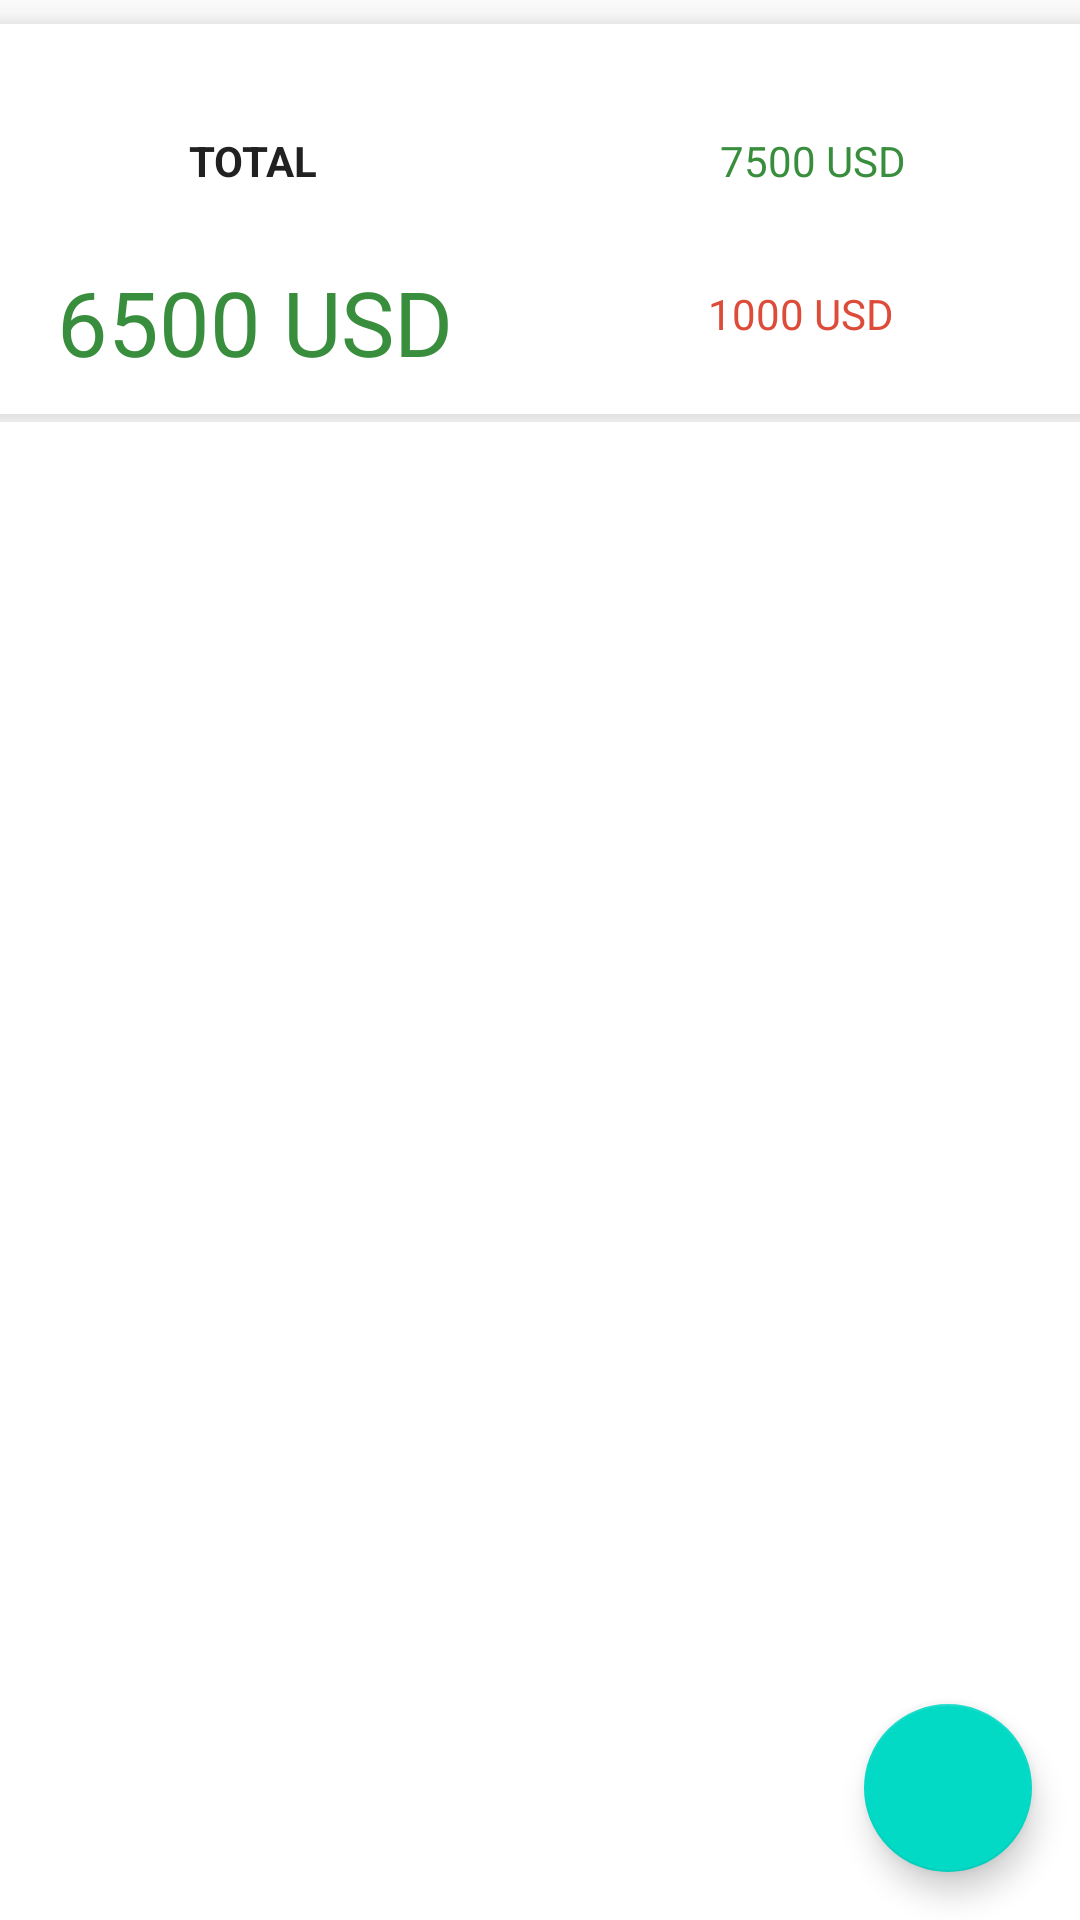

Write the Android layout XML for this screen, with the resource values it uses.
<!-- AndroidManifest.xml: application theme AppTheme -->
<!-- res/layout/fragment_dash_board.xml -->
<?xml version="1.0" encoding="utf-8"?>
<androidx.constraintlayout.widget.ConstraintLayout
    xmlns:android="http://schemas.android.com/apk/res/android"
    xmlns:app="http://schemas.android.com/apk/res-auto"
    xmlns:tools="http://schemas.android.com/tools"
    android:layout_width="match_parent"
    android:layout_height="match_parent"
    tools:context=".DashBoard.DashBoardFragment">

    <androidx.constraintlayout.widget.ConstraintLayout
        android:id="@+id/constraintLayout2"
        android:layout_width="0dp"
        android:layout_height="0dp"
        app:layout_constraintBottom_toTopOf="@+id/guideline5"
        app:layout_constraintEnd_toEndOf="parent"
        app:layout_constraintHorizontal_bias="0.0"
        app:layout_constraintStart_toStartOf="parent"
        app:layout_constraintTop_toTopOf="parent"
        app:layout_constraintVertical_bias="0.0">

        <androidx.cardview.widget.CardView
            android:id="@+id/cardView"
            style="@style/Widget_MyApp_CardView_Main"
            android:layout_width="395dp"
            android:layout_height="130dp"
            android:layout_marginTop="8dp"
            app:layout_constraintEnd_toEndOf="parent"
            app:layout_constraintStart_toStartOf="parent"
            app:layout_constraintTop_toTopOf="parent">

            <androidx.constraintlayout.widget.ConstraintLayout
                android:layout_width="match_parent"
                android:layout_height="match_parent">

                <TextView
                    android:id="@+id/textView3"
                    android:layout_width="wrap_content"
                    android:layout_height="wrap_content"
                    android:layout_marginStart="36dp"
                    android:layout_marginTop="24dp"
                    android:text="6500 USD"
                    android:textColor="@color/colorGreen"
                    android:textSize="30sp"
                    app:layout_constraintStart_toStartOf="parent"
                    app:layout_constraintTop_toBottomOf="@+id/textView4" />

                <TextView
                    android:id="@+id/textView4"
                    android:layout_width="wrap_content"
                    android:layout_height="wrap_content"
                    android:layout_marginStart="80dp"
                    android:layout_marginTop="36dp"
                    android:text="TOTAL"
                    android:textColor="@color/colorPrimaryText"
                    android:textStyle="bold"
                    app:layout_constraintStart_toStartOf="parent"
                    app:layout_constraintTop_toTopOf="parent" />

                <TextView
                    android:id="@+id/textView5"
                    android:layout_width="wrap_content"
                    android:layout_height="wrap_content"
                    android:layout_marginTop="36dp"
                    android:layout_marginEnd="76dp"
                    android:text="7500 USD"
                    android:textColor="@color/colorGreen"
                    app:layout_constraintEnd_toEndOf="parent"
                    app:layout_constraintTop_toTopOf="parent" />

                <TextView
                    android:layout_width="wrap_content"
                    android:layout_height="wrap_content"
                    android:layout_marginTop="32dp"
                    android:layout_marginEnd="80dp"
                    android:text="1000 USD"
                    android:textColor="@color/colorGooglePlus"
                    app:layout_constraintEnd_toEndOf="parent"
                    app:layout_constraintTop_toBottomOf="@+id/textView5" />

            </androidx.constraintlayout.widget.ConstraintLayout>

        </androidx.cardview.widget.CardView>



        <androidx.constraintlayout.widget.Guideline
            android:id="@+id/guideline6"
            android:layout_width="wrap_content"
            android:layout_height="wrap_content"
            android:orientation="horizontal"
            app:layout_constraintGuide_percent="0.7" />

    </androidx.constraintlayout.widget.ConstraintLayout>


    <androidx.constraintlayout.widget.Guideline
        android:id="@+id/guideline5"
        android:layout_width="wrap_content"
        android:layout_height="wrap_content"
        android:orientation="horizontal"
        app:layout_constraintGuide_percent="0.22" />

    <androidx.recyclerview.widget.RecyclerView
        android:id="@+id/recyclerView_movimientos"
        android:layout_width="0dp"
        android:layout_height="0dp"
        android:layout_marginBottom="8dp"
        app:layout_constraintBottom_toBottomOf="parent"
        app:layout_constraintEnd_toEndOf="parent"
        app:layout_constraintHorizontal_bias="0.0"
        app:layout_constraintStart_toStartOf="parent"
        app:layout_constraintTop_toTopOf="@+id/guideline5"
        app:layout_constraintVertical_bias="0.0">

    </androidx.recyclerview.widget.RecyclerView>

    <com.google.android.material.floatingactionbutton.FloatingActionButton
        android:id="@+id/fabDashBoard"
        style="@style/Widget.MaterialComponents.FloatingActionButton"
        android:layout_width="wrap_content"
        android:layout_height="wrap_content"
        android:layout_gravity="bottom|right"
        android:layout_margin="16dp"
        android:layout_marginEnd="8dp"
        android:layout_marginBottom="8dp"
        app:layout_constraintBottom_toBottomOf="parent"
        app:layout_constraintEnd_toEndOf="parent"
        app:srcCompat="@drawable/ic_add"
        />

</androidx.constraintlayout.widget.ConstraintLayout>
<!-- resources referenced by this layout -->
<resources>
  <color name="colorGooglePlus">#DD4B39</color>
  <color name="colorGreen">#388E3C</color>
  <color name="colorPrimaryText">#212121</color>
  <style name="Widget_MyApp_CardView_Main" parent="Widget.MaterialComponents.CardView">
          <item name="cardCornerRadius">8dp</item>
          <item name="cardElevation">10dp</item>
      </style>
  <style name="AppTheme" parent="Theme.MaterialComponents.Light.NoActionBar">
          
          <item name="colorPrimary">@color/colorPrimary</item>
          <item name="colorPrimaryDark">@color/colorPrimaryDark</item>
          <item name="colorAccent">@color/colorAccent</item>
  
          <item name="android:editTextColor">@color/colorPrimaryText</item>
          <item name="android:textColorHint">@color/colorSecondaryText</item>
          <item name="android:windowNoTitle">true</item>
  
  
          <item name="colorControlActivated">@color/colorPrimaryText</item></style>
  <color name="colorPrimary">#3167F8</color>
  <color name="colorPrimaryDark">#1C4DCF</color>
  <color name="colorAccent">#FF5252</color>
  <color name="colorSecondaryText">#757575</color>
</resources>
